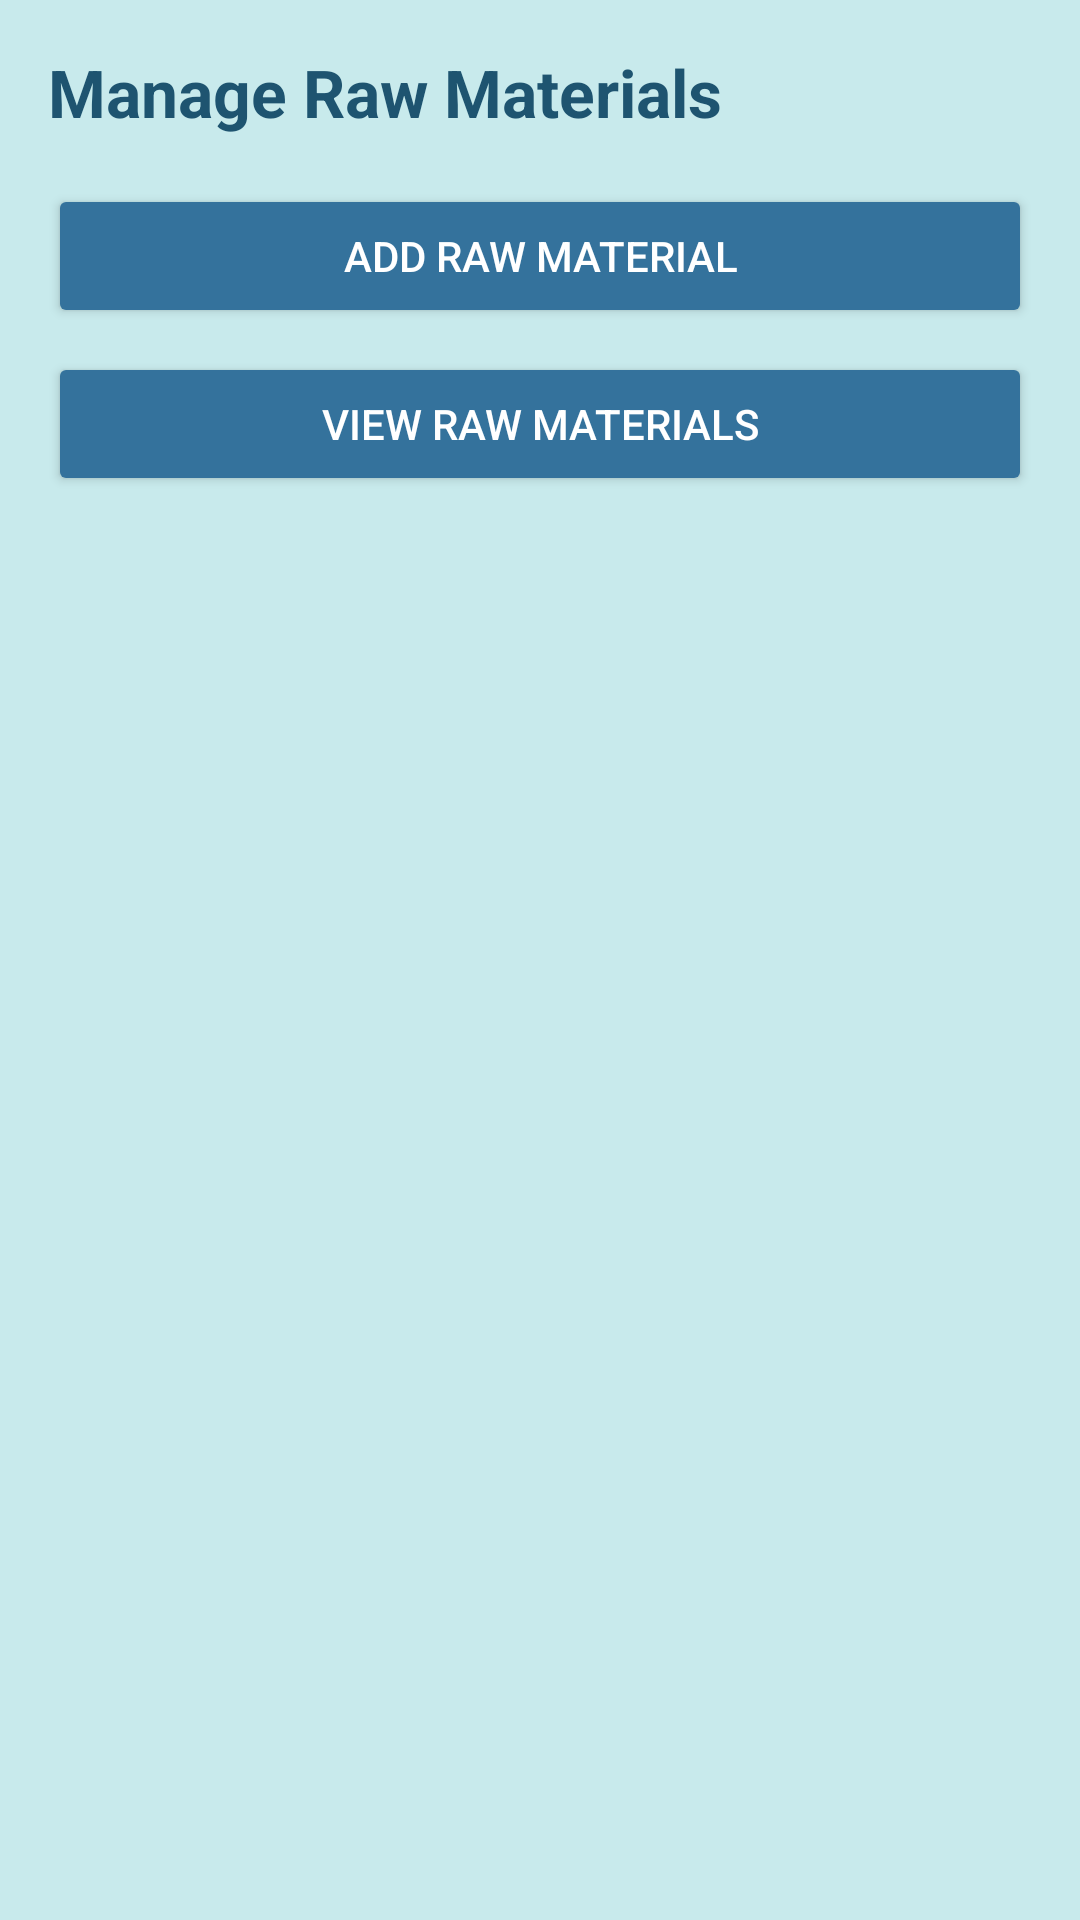

Reconstruct the res/layout file that produces this screen, plus the resources it refers to.
<!-- AndroidManifest.xml: application theme Theme.Testm -->
<!-- res/layout/activity_raw_materials.xml -->
<?xml version="1.0" encoding="utf-8"?>
<LinearLayout xmlns:android="http://schemas.android.com/apk/res/android"
    android:layout_width="match_parent"
    android:layout_height="match_parent"
    android:orientation="vertical"
    android:padding="16dp"
    android:background="#C8EAEC">

    <TextView
        android:layout_width="wrap_content"
        android:layout_height="wrap_content"
        android:text="Manage Raw Materials"
        android:textSize="22sp"
        android:textStyle="bold"
        android:textColor="#1E5470"
        android:paddingBottom="16dp"/>

    <Button
        android:id="@+id/btnAddRawMaterial"
        android:layout_width="match_parent"
        android:layout_height="wrap_content"
        android:text="Add Raw Material"
        android:backgroundTint="#34729C"
        android:textColor="#FFFFFF"
        android:padding="12dp"
        android:layout_marginBottom="8dp"/>

    <Button
        android:id="@+id/btnViewRawMaterials"
        android:layout_width="match_parent"
        android:layout_height="wrap_content"
        android:text="View Raw Materials"
        android:backgroundTint="#34729C"
        android:textColor="#FFFFFF"
        android:padding="12dp"
        android:layout_marginBottom="8dp"/>
</LinearLayout>
<!-- resources referenced by this layout -->
<resources>
  <style name="Theme.Testm" parent="Base.Theme.Testm" />
  <style name="Base.Theme.Testm" parent="Theme.Material3.DayNight.NoActionBar">
          
          
      </style>
</resources>
